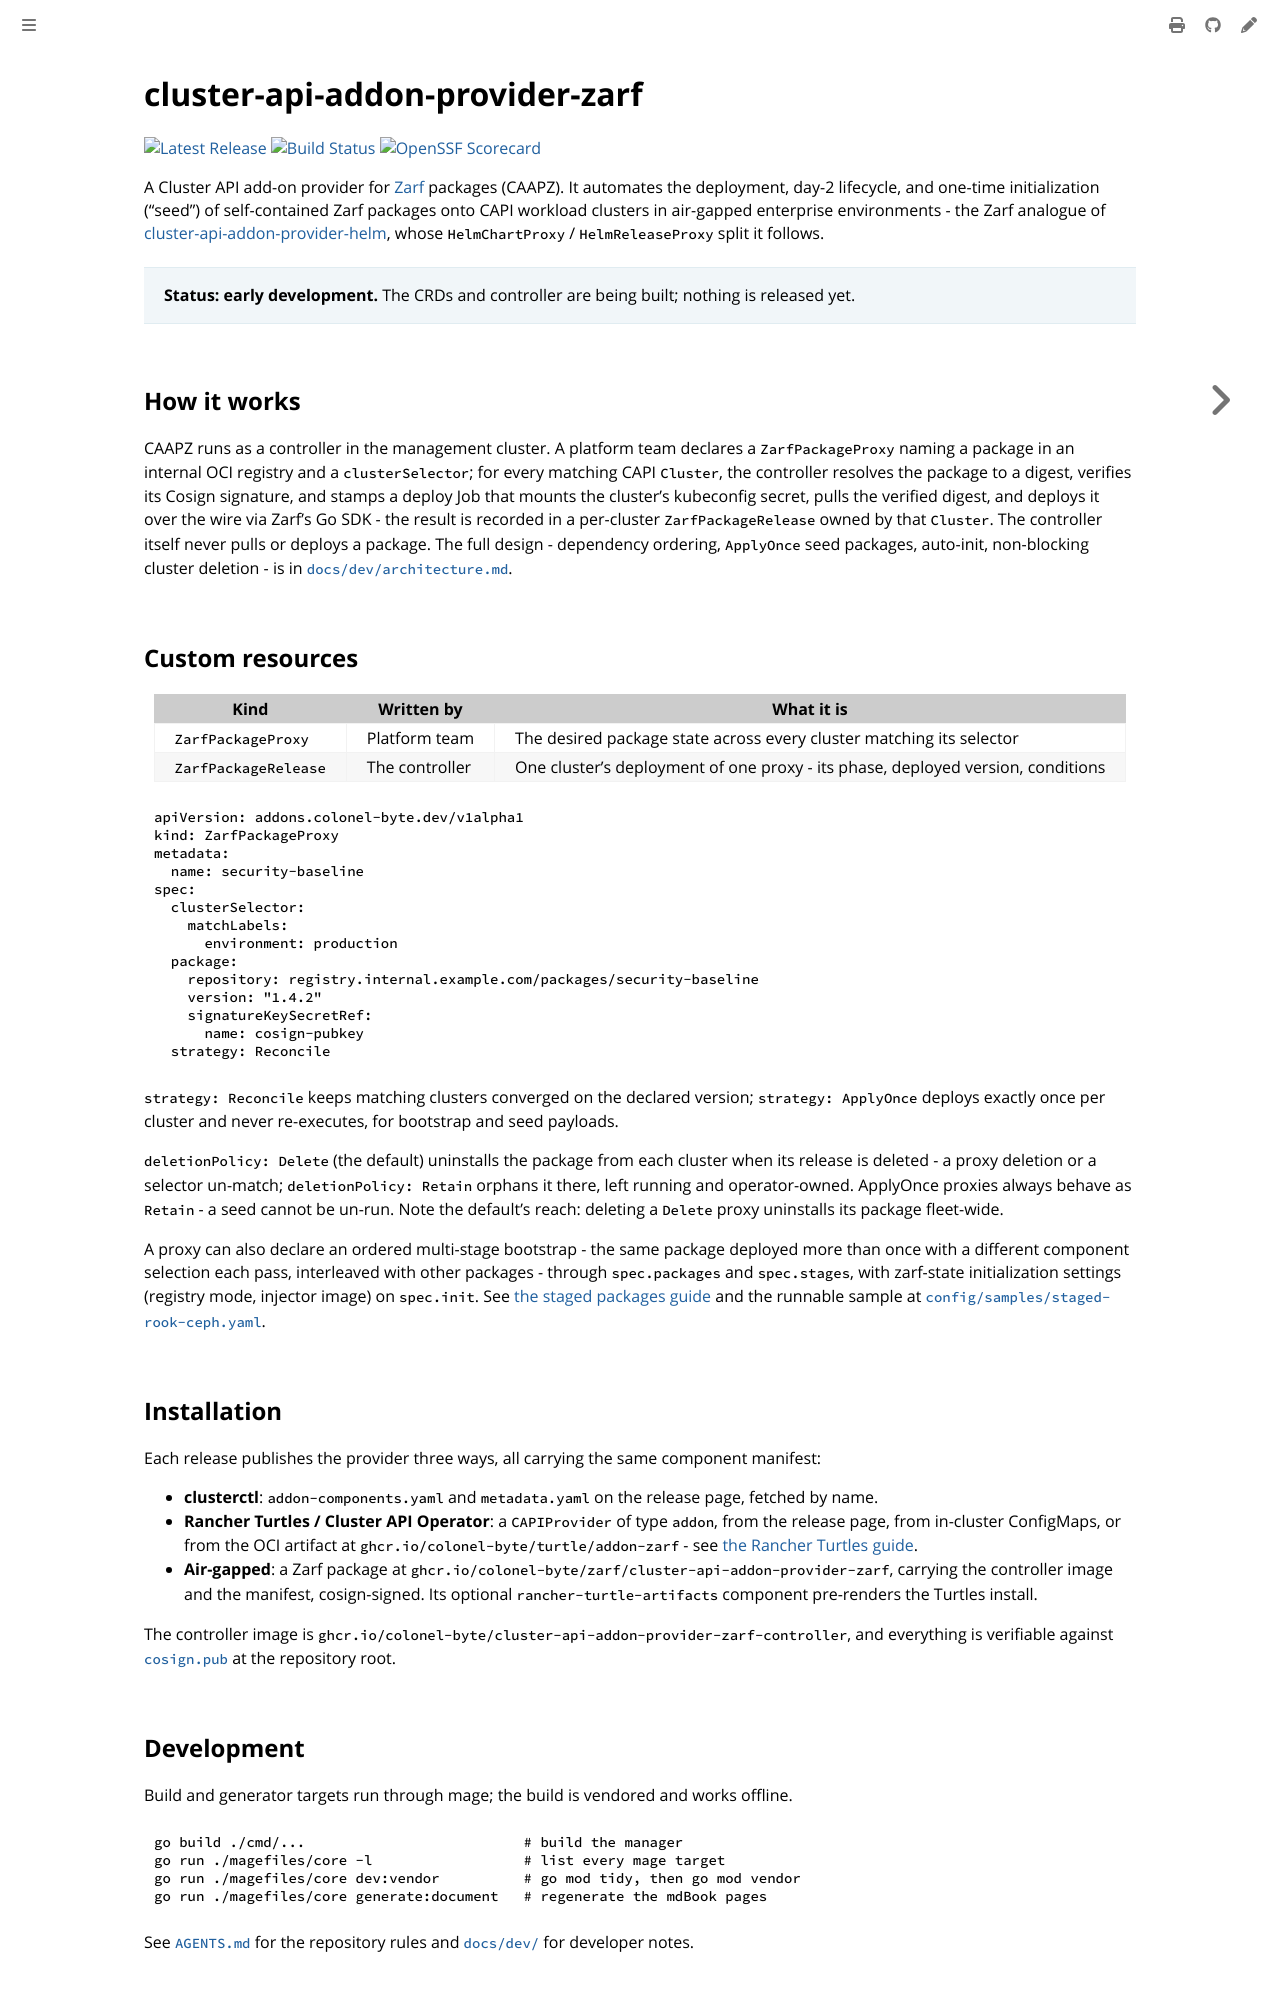

repository: colonel-byte/cluster-api-addon-provider-zarf · page: index.html · generator: mdbook

# cluster-api-addon-provider-zarf
[![Latest Release](https://img.shields.io/github/v/release/colonel-byte/cluster-api-addon-provider-zarf)](https://github.com/colonel-byte/cluster-api-addon-provider-zarf/releases)
[![Build Status](https://img.shields.io/github/actions/workflow/status/colonel-byte/cluster-api-addon-provider-zarf/release.yaml)](https://github.com/colonel-byte/cluster-api-addon-provider-zarf/actions/workflows/release.yaml)
[![OpenSSF Scorecard](https://api.scorecard.dev/projects/github.com/colonel-byte/cluster-api-addon-provider-zarf/badge)](https://securityscorecards.dev/viewer/?uri=github.com/colonel-byte/cluster-api-addon-provider-zarf)

A Cluster API add-on provider for [Zarf](https://github.com/zarf-dev/zarf) packages (CAAPZ). It automates the deployment, day-2 lifecycle, and one-time initialization ("seed") of self-contained Zarf packages onto CAPI workload clusters in air-gapped enterprise environments - the Zarf analogue of [cluster-api-addon-provider-helm](https://github.com/kubernetes-sigs/cluster-api-addon-provider-helm), whose `HelmChartProxy` / `HelmReleaseProxy` split it follows.

> **Status: early development.** The CRDs and controller are being built; nothing is released yet.

## How it works

CAAPZ runs as a controller in the management cluster. A platform team declares a `ZarfPackageProxy` naming a package in an internal OCI registry and a `clusterSelector`; for every matching CAPI `Cluster`, the controller resolves the package to a digest, verifies its Cosign signature, and stamps a deploy Job that mounts the cluster's kubeconfig secret, pulls the verified digest, and deploys it over the wire via Zarf's Go SDK - the result is recorded in a per-cluster `ZarfPackageRelease` owned by that `Cluster`. The controller itself never pulls or deploys a package. The full design - dependency ordering, `ApplyOnce` seed packages, auto-init, non-blocking cluster deletion - is in [`docs/dev/architecture.md`](docs/dev/architecture.md).

## Custom resources

| Kind                 | Written by     | What it is                                                                      |
| -------------------- | -------------- | ------------------------------------------------------------------------------- |
| `ZarfPackageProxy`   | Platform team  | The desired package state across every cluster matching its selector            |
| `ZarfPackageRelease` | The controller | One cluster's deployment of one proxy - its phase, deployed version, conditions |

```yaml
apiVersion: addons.colonel-byte.dev/v1alpha1
kind: ZarfPackageProxy
metadata:
  name: security-baseline
spec:
  clusterSelector:
    matchLabels:
      environment: production
  package:
    repository: registry.internal.example.com/packages/security-baseline
    version: "1.4.2"
    signatureKeySecretRef:
      name: cosign-pubkey
  strategy: Reconcile
```

`strategy: Reconcile` keeps matching clusters converged on the declared version; `strategy: ApplyOnce` deploys exactly once per cluster and never re-executes, for bootstrap and seed payloads.

`deletionPolicy: Delete` (the default) uninstalls the package from each cluster when its release is deleted - a proxy deletion or a selector un-match; `deletionPolicy: Retain` orphans it there, left running and operator-owned. ApplyOnce proxies always behave as `Retain` - a seed cannot be un-run. Note the default's reach: deleting a `Delete` proxy uninstalls its package fleet-wide.

A proxy can also declare an ordered multi-stage bootstrap - the same package deployed more than once with a different component selection each pass, interleaved with other packages - through `spec.packages` and `spec.stages`, with zarf-state initialization settings (registry mode, injector image) on `spec.init`. See [the staged packages guide](docs/guides/staged-packages.md) and the runnable sample at [`config/samples/staged-rook-ceph.yaml`](https://github.com/colonel-byte/cluster-api-addon-provider-zarf/blob/main/config/samples/staged-rook-ceph.yaml).

## Installation

Each release publishes the provider three ways, all carrying the same component manifest:

- **clusterctl**: `addon-components.yaml` and `metadata.yaml` on the release page, fetched by name.
- **Rancher Turtles / Cluster API Operator**: a `CAPIProvider` of type `addon`, from the release page, from in-cluster ConfigMaps, or from the OCI artifact at `ghcr.io/colonel-byte/turtle/addon-zarf` - see [the Rancher Turtles guide](docs/guides/rancher-turtles.md).
- **Air-gapped**: a Zarf package at `ghcr.io/colonel-byte/zarf/cluster-api-addon-provider-zarf`, carrying the controller image and the manifest, cosign-signed. Its optional `rancher-turtle-artifacts` component pre-renders the Turtles install.

The controller image is `ghcr.io/colonel-byte/cluster-api-addon-provider-zarf-controller`, and everything is verifiable against [`cosign.pub`](https://github.com/colonel-byte/cluster-api-addon-provider-zarf/blob/main/cosign.pub) at the repository root.
